Run: headless pygame with SDL's dummy video driver; simulated clock (each Clock.tick advances the game by its frame time, no real sleeping); random seed 0; keys injected as events and as key.get_pressed() state; no mouse input.
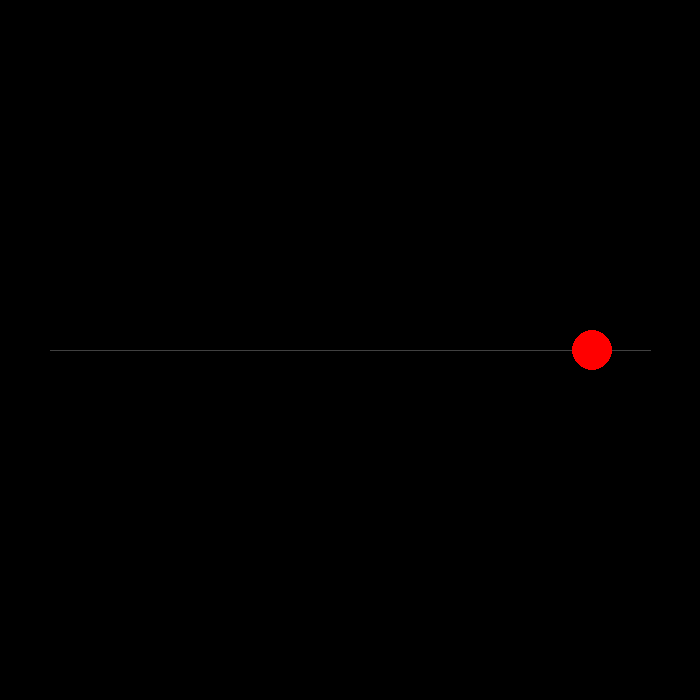
Frame 1 of 4 · flips 1–60 · no input
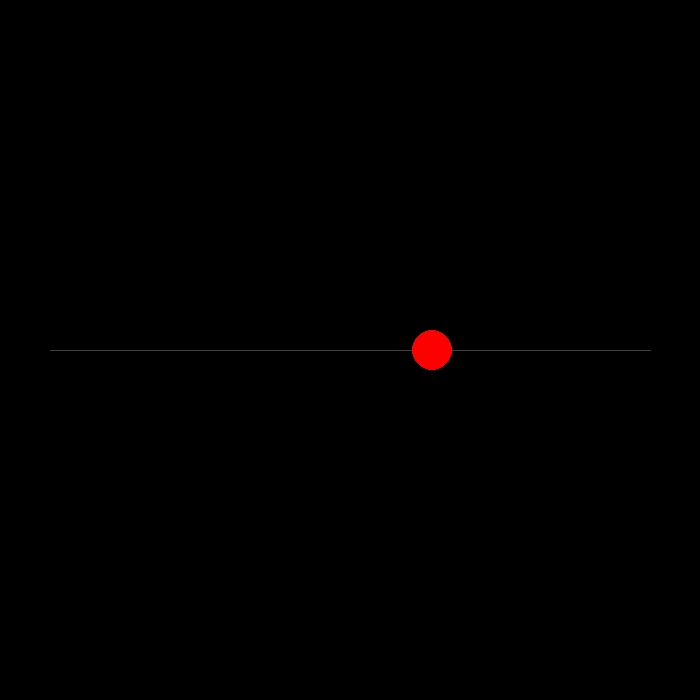
Frame 2 of 4 · flips 61–180 · tapped SPACE, RETURN · held RIGHT (→), D
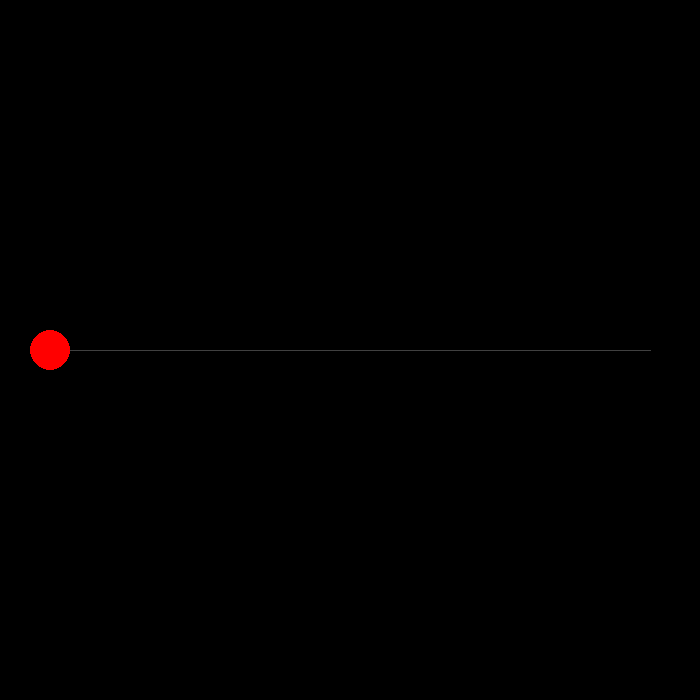
Frame 3 of 4 · flips 181–300 · held DOWN (↓), S
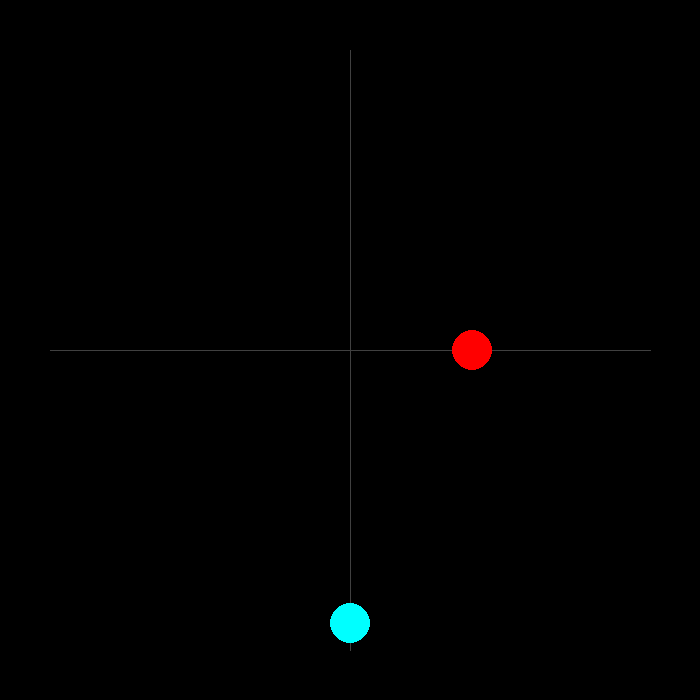
Frame 4 of 4 · flips 301–420 · held LEFT (←), A, UP (↑), W

The pygame program that drew these frames:

import pygame
import math


class Application:
    """ Draws lines and circles to the screen that creates a cool effect.
            Press w/s to increase or decrease the number of circles, respectively. """
    SCREEN_SIZE = (700, 700)
    CENTER = (350, 350)
    BG_COLOUR = (0, 0, 0)
    LINE_COLOUR = (64, 64, 64)
    MAX_N = 8
    LINE_RADIUS = 300
    CIRCLE_SIZE = 20
    SPEED = 1
    FPS = 60

    def __init__(self):
        """ Create a new application """
        self.screen = pygame.display.set_mode(self.SCREEN_SIZE)
        pygame.display.set_caption("Moving Circles")
        self.clock = pygame.time.Clock()
        self.n = 1
        self.delta = 0
        self.running = True
        self.loop()

    def loop(self):
        """ Handle events and draw to screen """
        while self.running:
            for event in pygame.event.get():
                if event.type == pygame.QUIT:
                    self.running = False
                if event.type == pygame.KEYDOWN:
                    if event.key == pygame.K_w:
                        self.n = min(self.MAX_N, self.n + 1)
                    elif event.key == pygame.K_s:
                        self.n = max(1, self.n - 1)
            self.screen.fill(self.BG_COLOUR)
            self.draw_lines()
            self.draw_circles()  
            pygame.display.flip()
            self.delta += self.clock.tick(self.FPS)

    def draw_lines(self):
        """ Draw background lines """
        theta = 0.0
        print(2**(self.n - 1))
        for _ in range(2**(self.n - 1)):
            start_x = int(math.cos(theta) * self.LINE_RADIUS + self.CENTER[0])
            end_x = int(-math.cos(theta) * self.LINE_RADIUS + self.CENTER[0])
            start_y = int(math.sin(theta) * self.LINE_RADIUS + self.CENTER[1])
            end_y = int(-math.sin(theta) * self.LINE_RADIUS + self.CENTER[1])
            pygame.draw.line(self.screen, self.LINE_COLOUR, (start_x, start_y), (end_x, end_y))

            theta += math.pi /(2**(self.n - 1))

    def draw_circles(self):
        """ Draw the moving circles """
        theta = 0.0
        for _ in range(2**(self.n - 1)):
            r = math.sin(self.delta * self.SPEED / 1000 + theta)
            x = int(r * math.cos(theta) * self.LINE_RADIUS + self.CENTER[0])
            y = int(r * math.sin(theta) * self.LINE_RADIUS + self.CENTER[1])
            color = self.calculate_color(math.degrees(theta * 2))
            pygame.draw.circle(self.screen, color, (int(x), int(y)), self.CIRCLE_SIZE)

            theta +=  math.pi / (2**(self.n - 1))

    def calculate_color(self, val):
        """ Return a (r, g, b) based on a value between 0 and 360 """
        val %= 360
        r = g = b = 0

        if val <= 120:
            r = min(255, 510 - 255 * val / 60)
            g = min(255, 255 * val / 60)
        elif val <= 240:
            offsetted = val - 120
            g = min(255, 510 - 255 * offsetted / 60)
            b = min(255, 255 * offsetted / 60)
        else:
            offsetted = val - 240
            r = min(255, 255 * offsetted / 60)
            b = min(255, 510 - 255 * offsetted / 60)
        return (r, g, b)


if __name__ == "__main__":
    Application()
